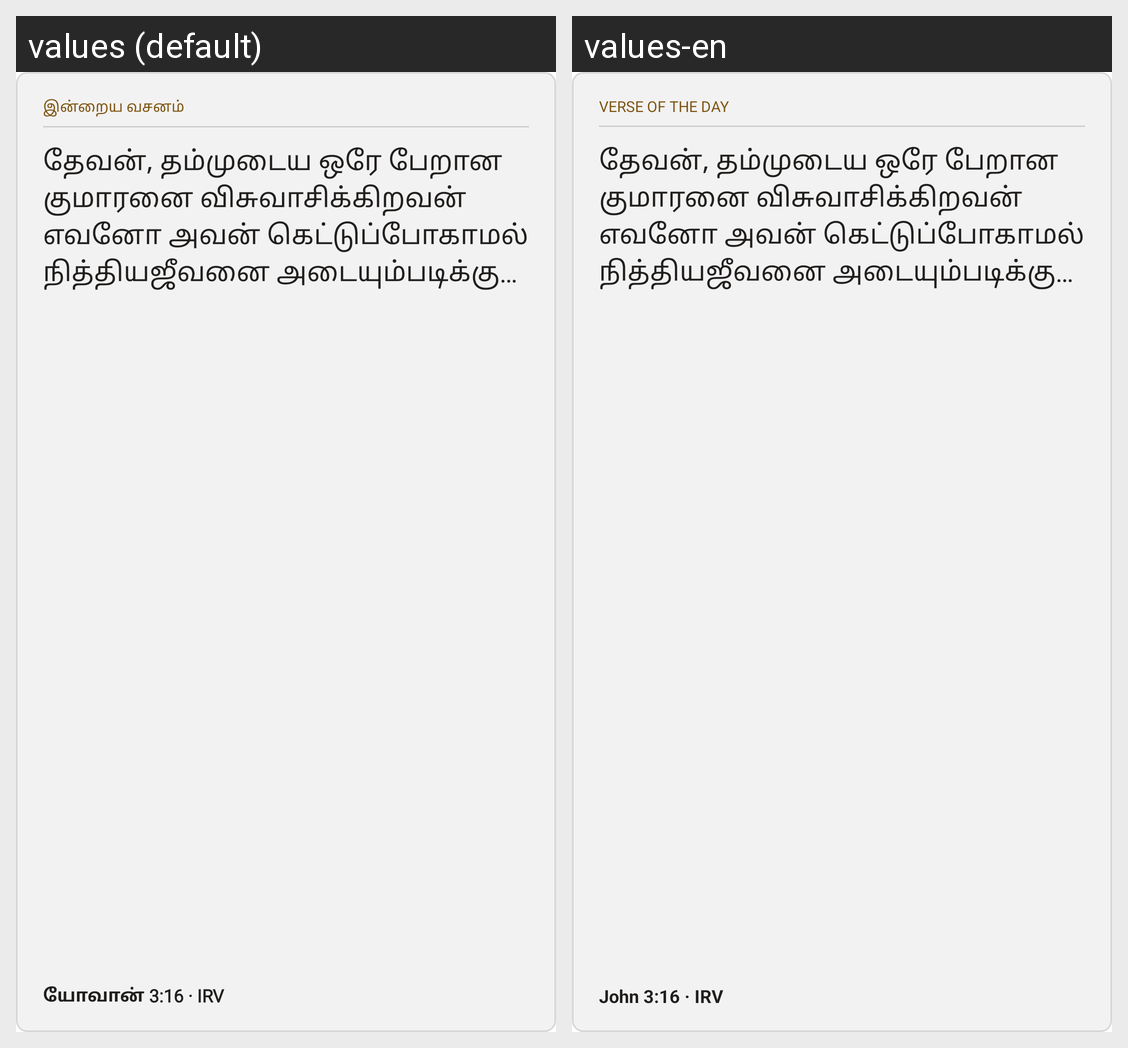

Strings drawn on this Android screen and how each of the app's shown locales translates them:
Android screen res/layout/widget_today_preview.xml rendered under 2 locales, left to right: values (default), values-en. Device: Nexus 5 (rendered at 1080×1920; each locale shown at half size, 540×960, under a caption strip naming it); theme Theme.TamilScripture.Starting.
Strings drawn on this screen, with the default value and each locale's value (text and hints the layout hard-codes, and strings that could not be matched under every locale, appear in the picture but are not listed):

widget_preview_title
  values: இன்றைய வசனம்
  values-en: VERSE OF THE DAY

widget_preview_verse
  values: தேவன், தம்முடைய ஒரே பேறான குமாரனை விசுவாசிக்கிறவன் எவனோ அவன் கெட்டுப்போகாமல் நித்தியஜீவனை அடையும்படிக்கு…
  values-en: தேவன், தம்முடைய ஒரே பேறான குமாரனை விசுவாசிக்கிறவன் எவனோ அவன் கெட்டுப்போகாமல் நித்தியஜீவனை அடையும்படிக்கு…

widget_preview_reference
  values: யோவான் 3:16 · IRV
  values-en: John 3:16 · IRV
